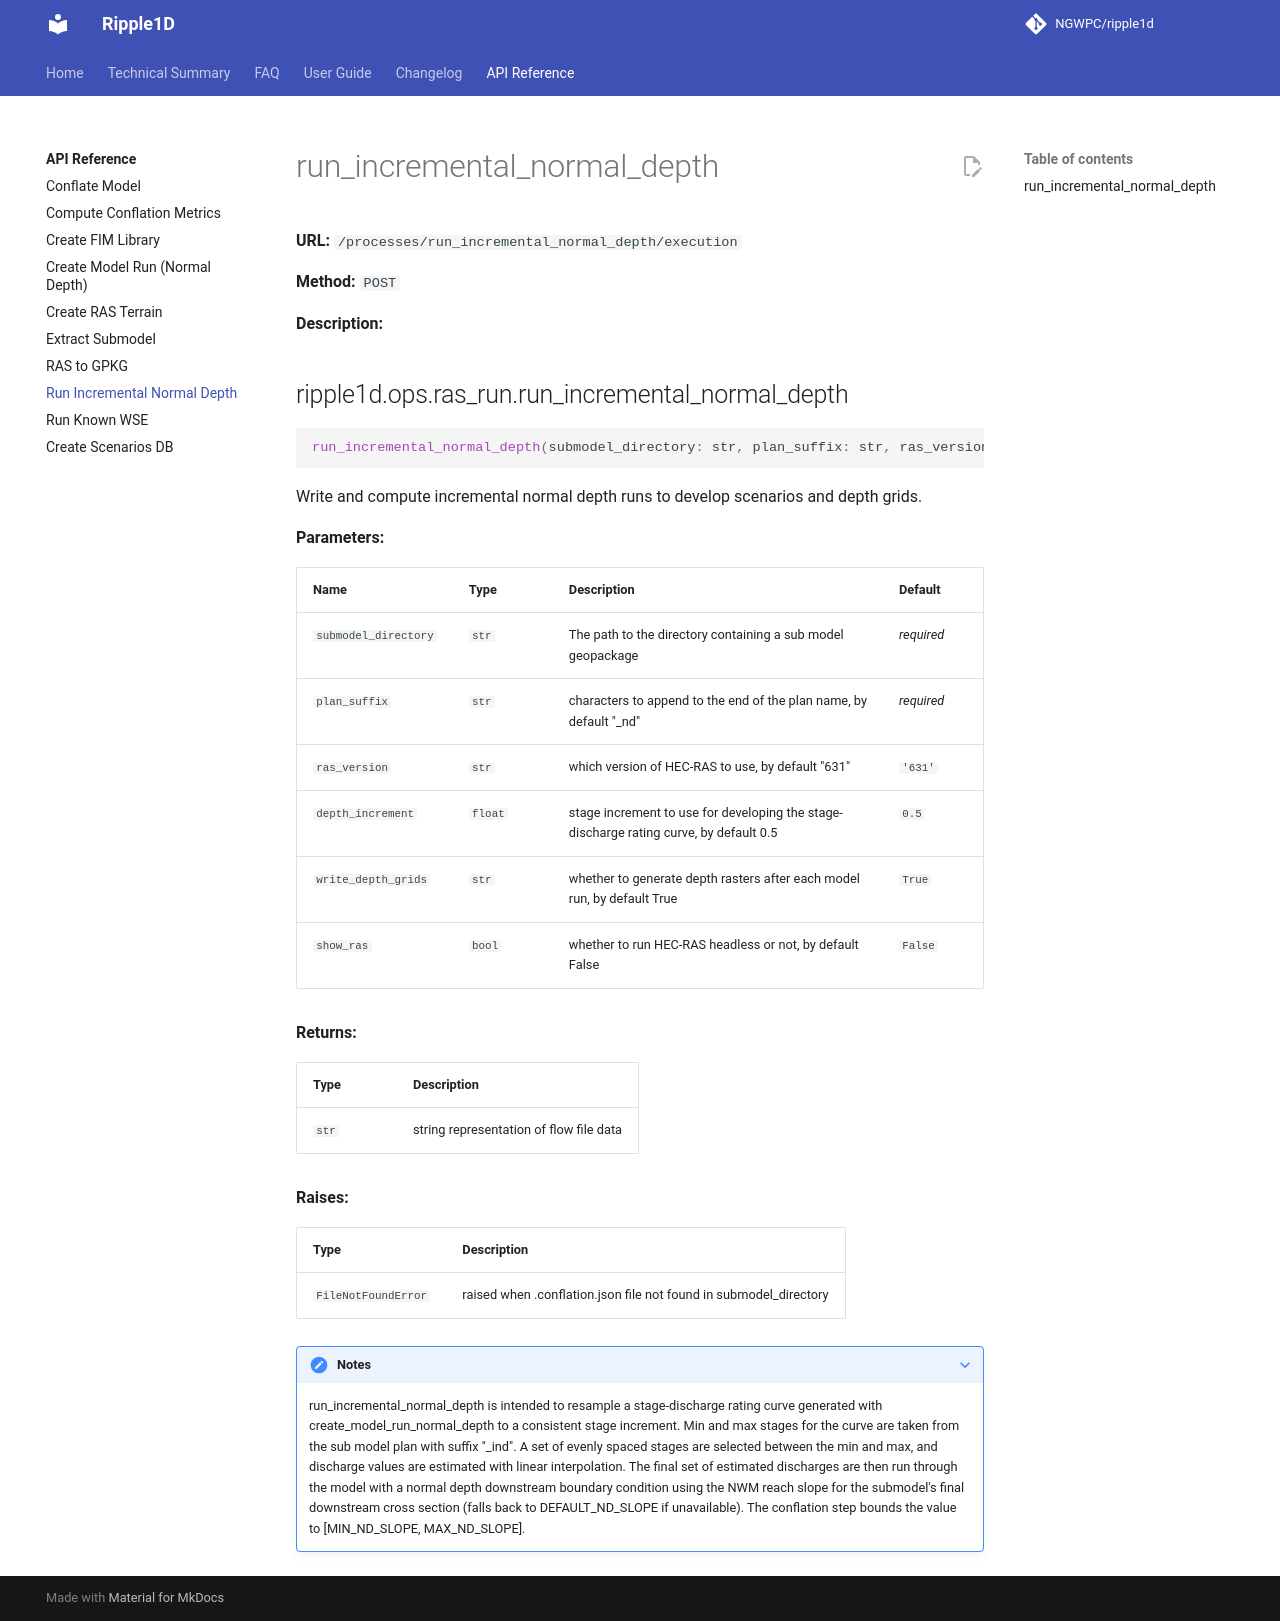

repository: NGWPC/ripple1d · page: dev/endpoints/run-incremental-normal-depth/index.html · generator: mkdocs

# run_incremental_normal_depth

**URL:** `/processes/run_incremental_normal_depth/execution`

**Method:** `POST`

**Description:**

::: ripple1d.ops.ras_run.run_incremental_normal_depth
